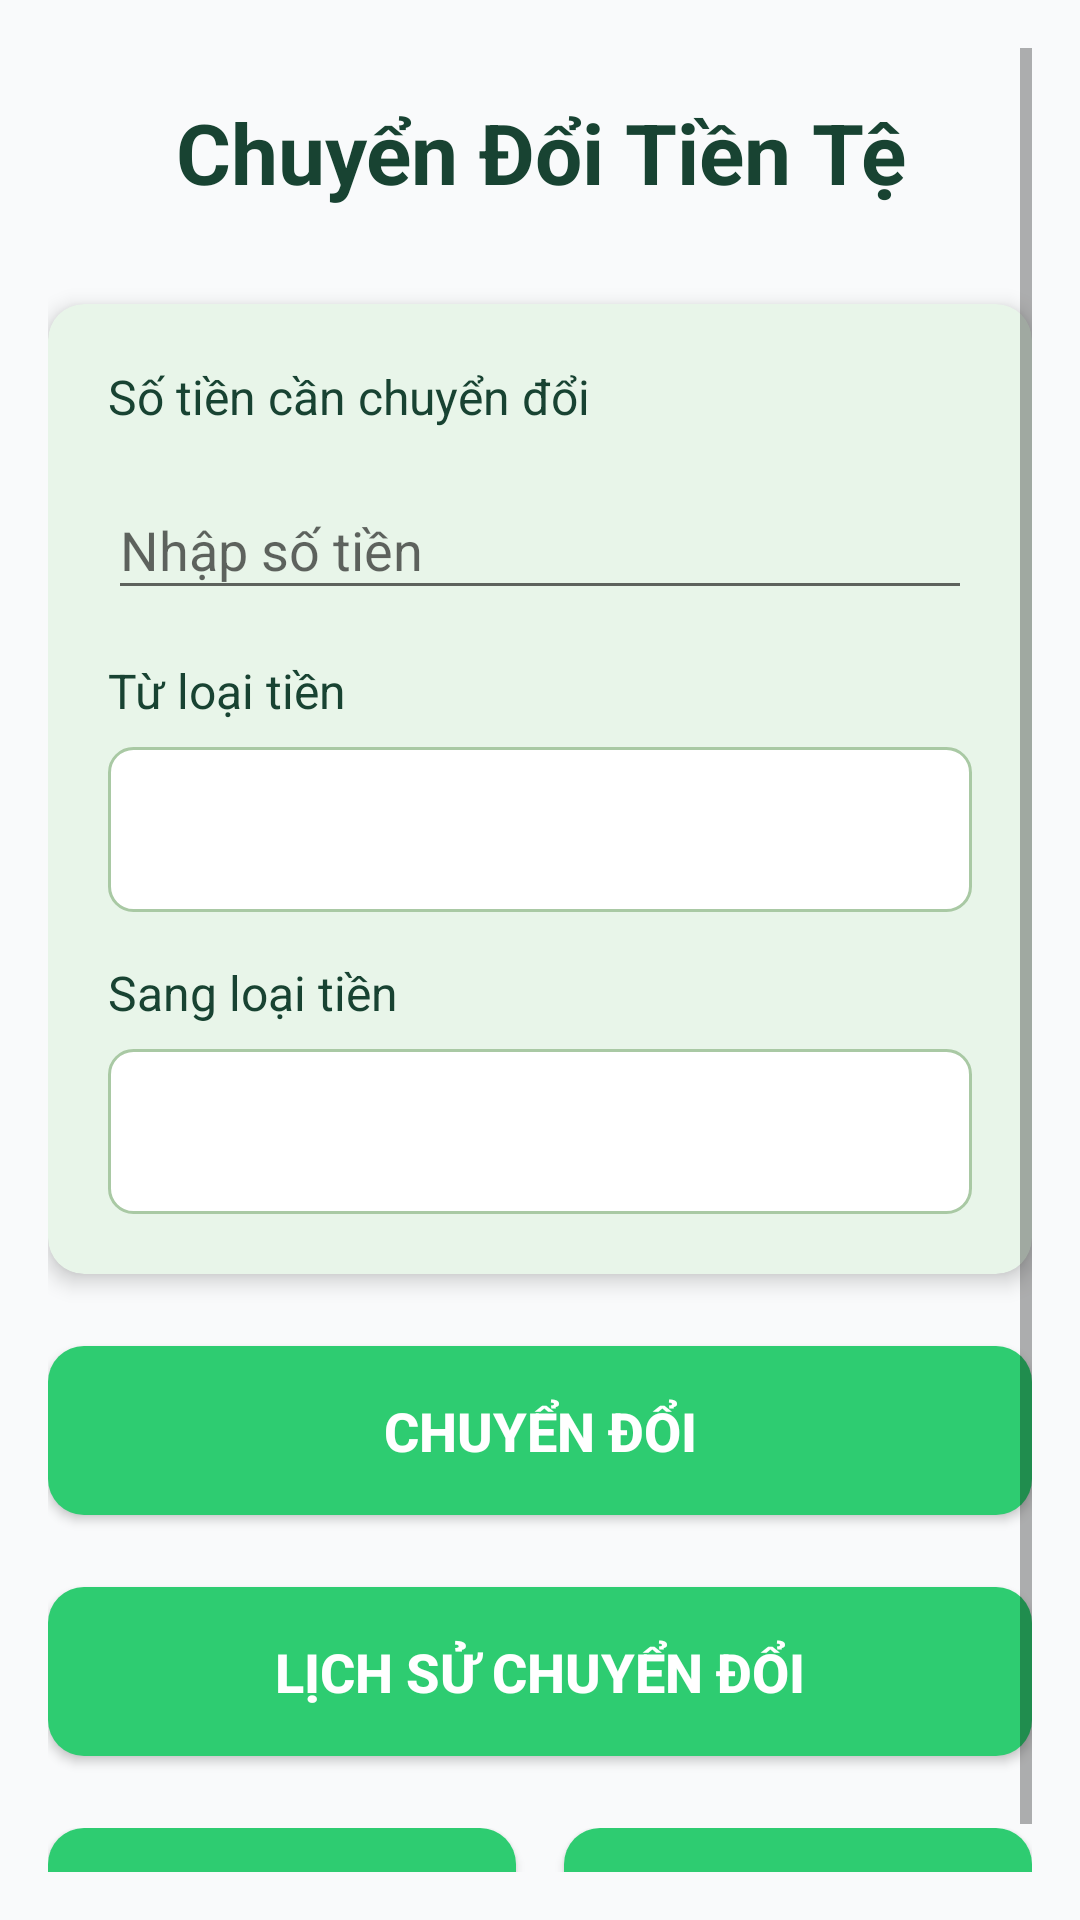

Write the Android layout XML for this screen, with the resource values it uses.
<!-- AndroidManifest.xml: application theme Theme.CurrencyConverter -->
<!-- res/layout/activity_main.xml -->
<?xml version="1.0" encoding="utf-8"?>
<ScrollView xmlns:android="http://schemas.android.com/apk/res/android"
    xmlns:app="http://schemas.android.com/apk/res-auto"
    android:layout_width="match_parent"
    android:layout_height="match_parent"
    android:background="#F9FAFB"
    android:padding="16dp">

    <LinearLayout
        android:layout_width="match_parent"
        android:layout_height="wrap_content"
        android:orientation="vertical">

        
        <TextView
            android:layout_width="match_parent"
            android:layout_height="wrap_content"
            android:text="Chuyển Đổi Tiền Tệ"
            android:textColor="#184332"
            android:textSize="28sp"
            android:textStyle="bold"
            android:gravity="center"
            android:layout_marginBottom="32dp"
            android:layout_marginTop="16dp" />

        
        <androidx.cardview.widget.CardView
            android:layout_width="match_parent"
            android:layout_height="wrap_content"
            app:cardCornerRadius="12dp"
            app:cardElevation="4dp"
            android:layout_marginBottom="24dp"
            app:cardBackgroundColor="#E8F5E9">

            <LinearLayout
                android:layout_width="match_parent"
                android:layout_height="wrap_content"
                android:orientation="vertical"
                android:padding="20dp">

                
                <TextView
                    android:layout_width="match_parent"
                    android:layout_height="wrap_content"
                    android:text="Số tiền cần chuyển đổi"
                    android:textColor="#184332"
                    android:textSize="16sp"
                    android:layout_marginBottom="8dp" />

                <com.google.android.material.textfield.TextInputLayout
                    android:layout_width="match_parent"
                    android:layout_height="wrap_content"
                    app:boxBackgroundColor="#FFFFFF"
                    app:boxCornerRadiusBottomEnd="8dp"
                    app:boxCornerRadiusBottomStart="8dp"
                    app:boxCornerRadiusTopEnd="8dp"
                    app:boxCornerRadiusTopStart="8dp"
                    app:boxStrokeColor="#A9C9A4">

                    <com.google.android.material.textfield.TextInputEditText
                        android:id="@+id/etAmount"
                        android:layout_width="match_parent"
                        android:layout_height="wrap_content"
                        android:hint="Nhập số tiền"
                        android:inputType="numberDecimal"
                        android:textColor="#184332"
                        android:textSize="18sp" />

                </com.google.android.material.textfield.TextInputLayout>

                
                <TextView
                    android:layout_width="match_parent"
                    android:layout_height="wrap_content"
                    android:text="Từ loại tiền"
                    android:textColor="#184332"
                    android:textSize="16sp"
                    android:layout_marginTop="16dp"
                    android:layout_marginBottom="8dp" />

                <Spinner
                    android:id="@+id/spinnerFromCurrency"
                    android:layout_width="match_parent"
                    android:layout_height="55dp"
                    android:background="@drawable/spinner_background"
                    android:paddingStart="12dp"
                    android:paddingEnd="12dp" />

                
                <TextView
                    android:layout_width="match_parent"
                    android:layout_height="wrap_content"
                    android:text="Sang loại tiền"
                    android:textColor="#184332"
                    android:textSize="16sp"
                    android:layout_marginTop="16dp"
                    android:layout_marginBottom="8dp" />

                <Spinner
                    android:id="@+id/spinnerToCurrency"
                    android:layout_width="match_parent"
                    android:layout_height="55dp"
                    android:background="@drawable/spinner_background"
                    android:paddingStart="12dp"
                    android:paddingEnd="12dp" />

            </LinearLayout>

        </androidx.cardview.widget.CardView>

        
        <Button
            android:id="@+id/btnConvert"
            android:layout_width="match_parent"
            android:layout_height="wrap_content"
            android:text="Chuyển Đổi"
            android:textColor="#FFFFFF"
            android:textSize="18sp"
            android:textStyle="bold"
            android:gravity="center"
            android:background="@drawable/button_primary"
            android:layout_marginBottom="24dp"
            android:padding="16dp" />

        
        <androidx.cardview.widget.CardView
            android:id="@+id/cardResult"
            android:layout_width="match_parent"
            android:layout_height="wrap_content"
            app:cardCornerRadius="12dp"
            app:cardElevation="4dp"
            android:visibility="gone"
            app:cardBackgroundColor="#E8F5E9">

            <LinearLayout
                android:layout_width="match_parent"
                android:layout_height="wrap_content"
                android:orientation="vertical"
                android:padding="20dp"
                android:gravity="center">

                <TextView
                    android:layout_width="match_parent"
                    android:layout_height="wrap_content"
                    android:text="Kết quả chuyển đổi"
                    android:textColor="#184332"
                    android:textSize="20sp"
                    android:textStyle="bold"
                    android:gravity="center"
                    android:layout_marginBottom="16dp" />

                <TextView
                    android:id="@+id/tvResult"
                    android:layout_width="match_parent"
                    android:layout_height="wrap_content"
                    android:text="0.00"
                    android:textColor="#27AE60"
                    android:textSize="32sp"
                    android:textStyle="bold"
                    android:gravity="center" />

                <TextView
                    android:id="@+id/tvConversionRate"
                    android:layout_width="match_parent"
                    android:layout_height="wrap_content"
                    android:text="Tỷ giá: 1.0000"
                    android:textColor="#687280"
                    android:textSize="14sp"
                    android:gravity="center"
                    android:layout_marginTop="8dp" />

            </LinearLayout>

        </androidx.cardview.widget.CardView>

        
        <Button
            android:id="@+id/btnHistory"
            android:layout_width="match_parent"
            android:layout_height="wrap_content"
            android:text="Lịch sử chuyển đổi"
            android:textColor="#FFFFFF"
            android:textSize="18sp"
            android:textStyle="bold"
            android:gravity="center"
            android:background="@drawable/button_primary"
            android:layout_marginBottom="24dp"
            android:padding="16dp" />


        <LinearLayout
            android:layout_width="match_parent"
            android:layout_height="wrap_content"
            android:orientation="horizontal"
            android:weightSum="2">

            <Button
                android:id="@+id/btnChart"
                android:layout_width="0dp"
                android:layout_height="wrap_content"
                android:layout_weight="1"
                android:text="Biểu đồ tỷ giá"
                android:textColor="#FFFFFF"
                android:layout_marginEnd="8dp"
                android:background="@drawable/button_primary" />

            <Button
                android:id="@+id/btnFavorites"
                android:layout_width="0dp"
                android:layout_height="wrap_content"
                android:layout_weight="1"
                android:text="Cài đặt ưa thích"
                android:textColor="#FFFFFF"
                android:layout_marginStart="8dp"
                android:background="@drawable/button_primary" />

        </LinearLayout>
    </LinearLayout>

</ScrollView>
<!-- resources referenced by this layout -->
<resources>
  <!-- drawable button_primary (drawable) -->
  <?xml version="1.0" encoding="utf-8"?>
  <shape xmlns:android="http://schemas.android.com/apk/res/android">
      <solid android:color="#2ECC71" />
      <corners android:radius="12dp" />
  </shape>
  <!-- drawable spinner_background (drawable) -->
  <?xml version="1.0" encoding="utf-8"?>
  <shape xmlns:android="http://schemas.android.com/apk/res/android">
      <solid android:color="#FFFFFF" />
      <stroke android:width="1dp" android:color="#A9C9A4" />
      <corners android:radius="8dp" />
  </shape>
  <style name="Theme.CurrencyConverter" parent="Theme.AppCompat.Light.DarkActionBar">
          <item name="colorPrimary">#858865</item>
          <item name="colorPrimaryDark">#6B6F51</item>
          <item name="colorAccent">#2ECC71</item>
          <item name="android:windowBackground">#F9FAFB</item>
      </style>
</resources>
